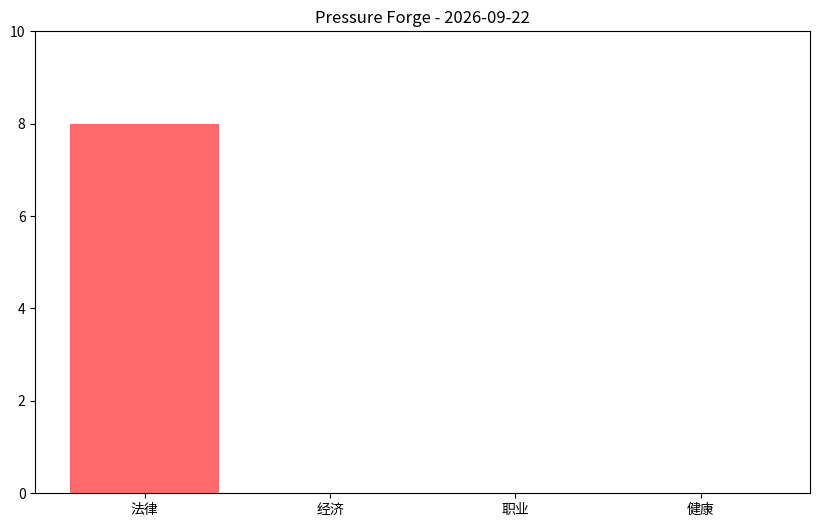
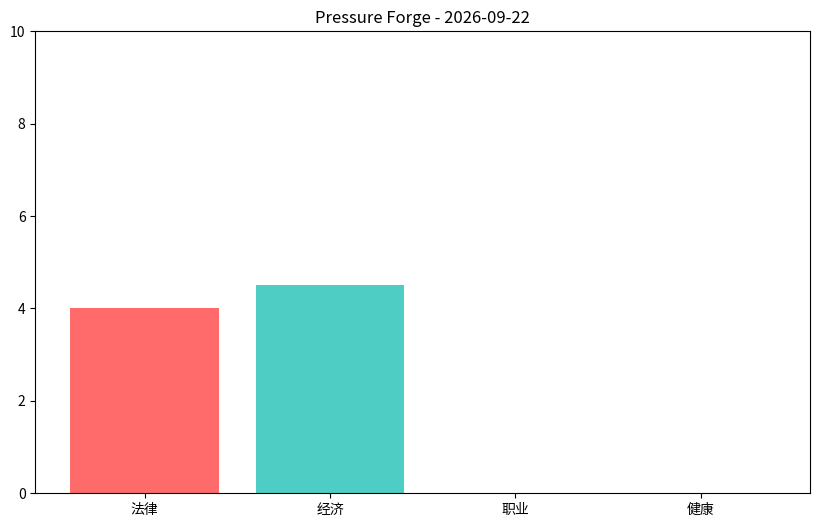
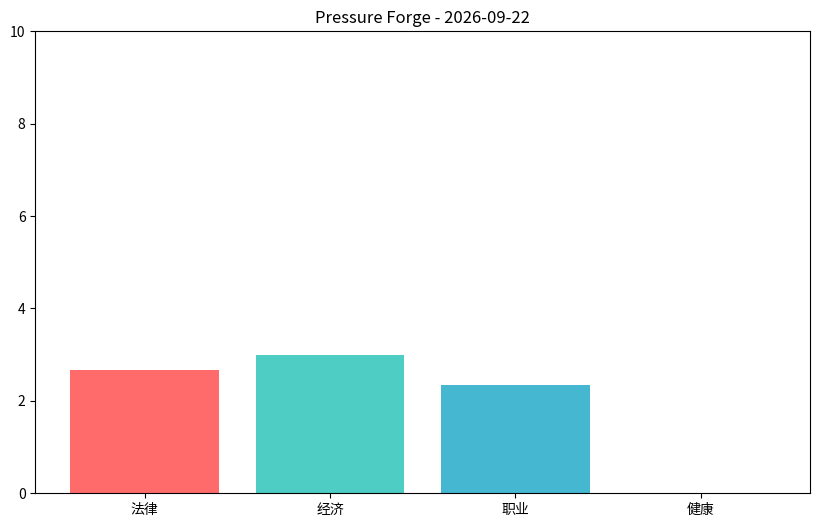

Here is the Python script that generated these plots, in order:
import matplotlib.pyplot as plt
from datetime import datetime

class PressureForge:
    def __init__(self):
        self.stress_log = []
        
    def log_stress(self, category, level, note=""):
        """记录压力事件
        Args:
            category: 法律/经济/职业/健康 
            level: 1-10
            note: 触发原因
        """
        entry = {
            "timestamp": datetime.now().isoformat(),
            "category": category,
            "level": int(level),
            "note": note
        }
        self.stress_log.append(entry)
        self._generate_plot()
        
    def _generate_plot(self):
        """生成动态压力图谱"""
        categories = ['法律', '经济', '职业', '健康']
        avg_levels = [
            sum([e['level'] for e in self.stress_log if e['category']=='法律'])/(len(self.stress_log) or 1),
            sum([e['level'] for e in self.stress_log if e['category']=='经济'])/(len(self.stress_log) or 1),
            sum([e['level'] for e in self.stress_log if e['category']=='职业'])/(len(self.stress_log) or 1),
            sum([e['level'] for e in self.stress_log if e['category']=='健康'])/(len(self.stress_log) or 1)
        ]
        
        plt.figure(figsize=(10,6))
        plt.bar(categories, avg_levels, color=['#FF6B6B','#4ECDC4','#45B7D1','#96CEB4'])
        plt.title(f'Pressure Forge - {datetime.now().strftime("%Y-%m-%d")}')
        plt.ylim(0,10)
        plt.savefig('stress_profile.png')
        print("压力图谱已更新 → stress_profile.png")

if __name__ == "__main__":
    pf = PressureForge()
    pf.log_stress('法律', 8, '社保补缴纠纷')
    pf.log_stress('经济', 9, '投资亏损')
    pf.log_stress('职业', 7, '就业不确定性')
